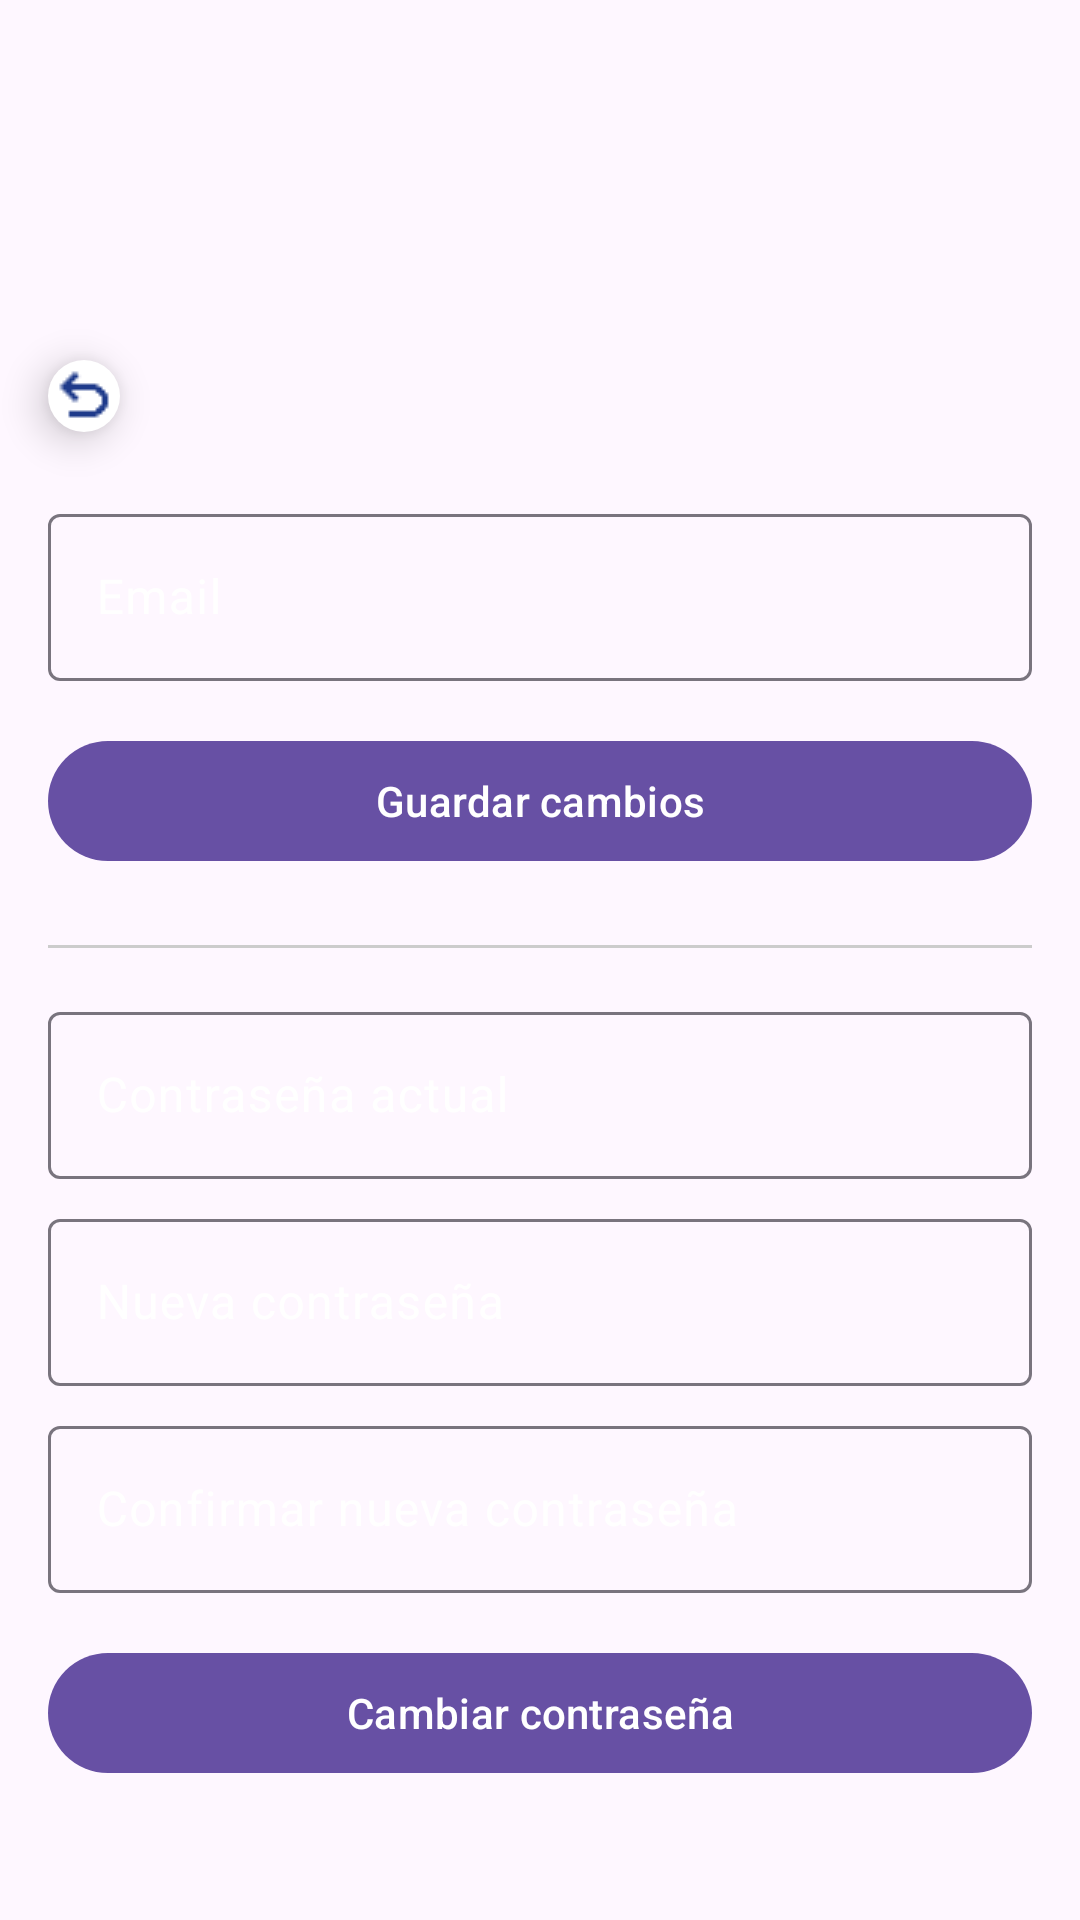

Here is an Android app screen rendered from its layout file. Give the layout XML and the strings, colors and styles it references.
<!-- AndroidManifest.xml: application theme Theme.PFCPabloBelmonteBotella -->
<!-- res/layout/perfil_usuario.xml -->
<?xml version="1.0" encoding="utf-8"?>
<FrameLayout xmlns:android="http://schemas.android.com/apk/res/android"
    xmlns:app="http://schemas.android.com/apk/res-auto"
    android:layout_width="match_parent"
    android:layout_height="match_parent">

    
    <ImageView
        android:id="@+id/backgroundImage"
        android:layout_width="match_parent"
        android:layout_height="match_parent"
        android:scaleType="centerCrop"
        android:src="@drawable/ic_fondo_principal"
        android:contentDescription="@null" />

    
    <ScrollView
        android:layout_width="match_parent"
        android:layout_height="match_parent"
        android:fillViewport="true"
        android:padding="16dp">

        <LinearLayout
            android:orientation="vertical"
            android:layout_width="match_parent"
            android:layout_height="wrap_content">

            
            <com.google.android.material.textfield.TextInputLayout
                android:layout_marginTop="150dp"
                android:layout_width="match_parent"
                android:layout_height="wrap_content"
                android:hint="Email"
                android:textColorHint="@android:color/white">

                <com.google.android.material.textfield.TextInputEditText
                    android:id="@+id/etEmail"
                    android:layout_width="match_parent"
                    android:layout_height="wrap_content"
                    android:inputType="textEmailAddress"
                    android:textColor="#FFFFFF" />
            </com.google.android.material.textfield.TextInputLayout>

            
            <com.google.android.material.button.MaterialButton
                android:id="@+id/btnGuardarPerfil"
                android:layout_marginTop="16dp"
                android:layout_width="match_parent"
                android:layout_height="wrap_content"
                android:text="Guardar cambios" />

            <View
                android:layout_marginTop="24dp"
                android:layout_width="match_parent"
                android:layout_height="1dp"
                android:background="#CCC" />

            
            <com.google.android.material.textfield.TextInputLayout
                android:layout_marginTop="16dp"
                android:layout_width="match_parent"
                android:layout_height="wrap_content"
                android:hint="Contraseña actual"
                android:textColorHint="@android:color/white">

                <com.google.android.material.textfield.TextInputEditText
                    android:id="@+id/etPassActual"
                    android:layout_width="match_parent"
                    android:layout_height="wrap_content"
                    android:inputType="textPassword"
                    android:textColor="#FFFFFF" />
            </com.google.android.material.textfield.TextInputLayout>

            
            <com.google.android.material.textfield.TextInputLayout
                android:layout_marginTop="8dp"
                android:layout_width="match_parent"
                android:layout_height="wrap_content"
                android:hint="Nueva contraseña"
                android:textColorHint="@android:color/white">

                <com.google.android.material.textfield.TextInputEditText
                    android:id="@+id/etPassNueva"
                    android:layout_width="match_parent"
                    android:layout_height="wrap_content"
                    android:inputType="textPassword"
                    android:textColor="#FFFFFF" />
            </com.google.android.material.textfield.TextInputLayout>

            
            <com.google.android.material.textfield.TextInputLayout
                android:layout_marginTop="8dp"
                android:layout_width="match_parent"
                android:layout_height="wrap_content"
                android:hint="Confirmar nueva contraseña"
                android:textColorHint="@android:color/white">

                <com.google.android.material.textfield.TextInputEditText
                    android:id="@+id/etPassConfirm"
                    android:layout_width="match_parent"
                    android:layout_height="wrap_content"
                    android:inputType="textPassword"
                    android:textColor="#FFFFFF" />
            </com.google.android.material.textfield.TextInputLayout>

            
            <com.google.android.material.button.MaterialButton
                android:id="@+id/btnCambiarPass"
                android:layout_marginTop="16dp"
                android:layout_width="match_parent"
                android:layout_height="wrap_content"
                android:text="Cambiar contraseña" />

        </LinearLayout>
    </ScrollView>

    
    <ImageButton
        android:id="@+id/btn_volver_comunidades"
        android:layout_width="wrap_content"
        android:layout_height="wrap_content"
        android:src="@drawable/ic_volver"
        android:background="@drawable/btn_styles"
        android:contentDescription="@string/volver_descripcion"
        android:layout_gravity="top|start"
        android:layout_marginStart="16dp"
        android:layout_marginTop="120dp"
        android:clickable="true"
        android:focusable="true"
        android:elevation="8dp" />

</FrameLayout>
<!-- resources referenced by this layout -->
<resources>
  <!-- drawable btn_styles (drawable) -->
  <shape xmlns:android="http://schemas.android.com/apk/res/android"
      android:shape="rectangle">
  
      <solid android:color="#FFFFFF" />
      <corners android:radius="20dp" />
  
  </shape>
  <!-- drawable ic_volver: png bitmap (drawable, 437 bytes) -->
  <string name="volver_descripcion">Volver al login</string>
  <style name="Theme.PFCPabloBelmonteBotella" parent="Base.Theme.PFCPabloBelmonteBotella" />
  <style name="Base.Theme.PFCPabloBelmonteBotella" parent="Theme.Material3.DayNight.NoActionBar">
          
          
      </style>
</resources>
